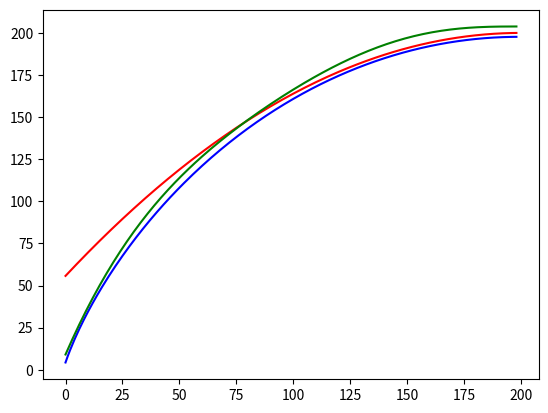

This chart was generated by the following Python code:
import numpy as np
import matplotlib.pyplot as plt
import numpy.polynomial.polynomial as poly
from scipy.optimize import curve_fit
from scipy.stats import norm
from scipy.stats import entropy
import math

q = 4
alpha = int(np.floor(q/2))
blocklength = 200

givendist = []
givendist.append(1/q)
for i in range (1, alpha):
	givendist.append(2/q)
if q % 2 == 0:
	givendist.append(1/q)
else:
	givendist.append(2/q)
'''
def kl(p, generator):
	#print(p)
	newdist = []
	newdist.append(1 - 2*p/(alpha + 1))
	for i in range (1, alpha):
		newdist.append(2*p/(alpha*(alpha + 1)))
	newdist.append(2*p/(alpha*(alpha + 1)))
	#print(np.sum(newdist))
	return(entropy(newdist, givendist, q))
'''

def f(p, a, b):
	return(-a*np.float_power(p, 1/b) - 4.9)

def kllamb(p, lamb, generator):
	array = []
	number = 0
	for item in givendist:
		array.append(item*np.exp(-1*number*lamb))
		number = number + 1
	#print(array)
	#print(np.log(np.sum(array)))
	return(-1*p*lamb - np.log(np.sum(array)))

def kl(p, generator):
	X1 = []
	Y1 = []
	for lamb in np.linspace(0, 5, 100):
		X1.append(lamb)
		Y1.append(kllamb(p, lamb, generator))
	return(kllamb(p, 4*(mean-p)*(mean-p), generator))
	return(np.max(Y1))
	
	#lamb = f(p, 4.6654909, 2.95935776)
	#return(kllamb(p, -lamb, generator))

generator = []
generator.append(1)
for i in range (1, alpha):
	generator.append(2)
if q % 2 == 0:
	generator.append(1)
else:
	generator.append(2)

if q%2 == 0:
	mean = q/4
else:
	mean = (q*q - 1)/(4*q)

power = poly.polypow(generator, blocklength)

X = []
Y = []
Y1 = []
Z2 = []
Y2 = []
W2 = []

q = float(q)

i = 0
for item in power[1:int(mean*blocklength)]:
	X.append(i)
	Y.append((item/np.power(q,  blocklength)))
	Y1.append(item)
	Y2.append(math.log(item, q))
	p = i/blocklength
	c = (3*(4*p-q)*(4*p-q))/(2*(q*q+8))
	value = np.power(q, (blocklength*(1 - c/np.log(q))))
	value = math.log(value, q)
	Z2.append(value)
	W2.append(math.log(blocklength, q) - (blocklength*(kl(p, generator)))/(np.log(q)) + blocklength)
	#W2.append(math.log(blocklength, q) - (blocklength*(kl(p, generator)))/(np.log(q)))
	i = i+1
plt.plot(X, Y2, 'b')
plt.plot(X, Z2, 'r-')
plt.plot(X, W2, 'g')

plt.show()